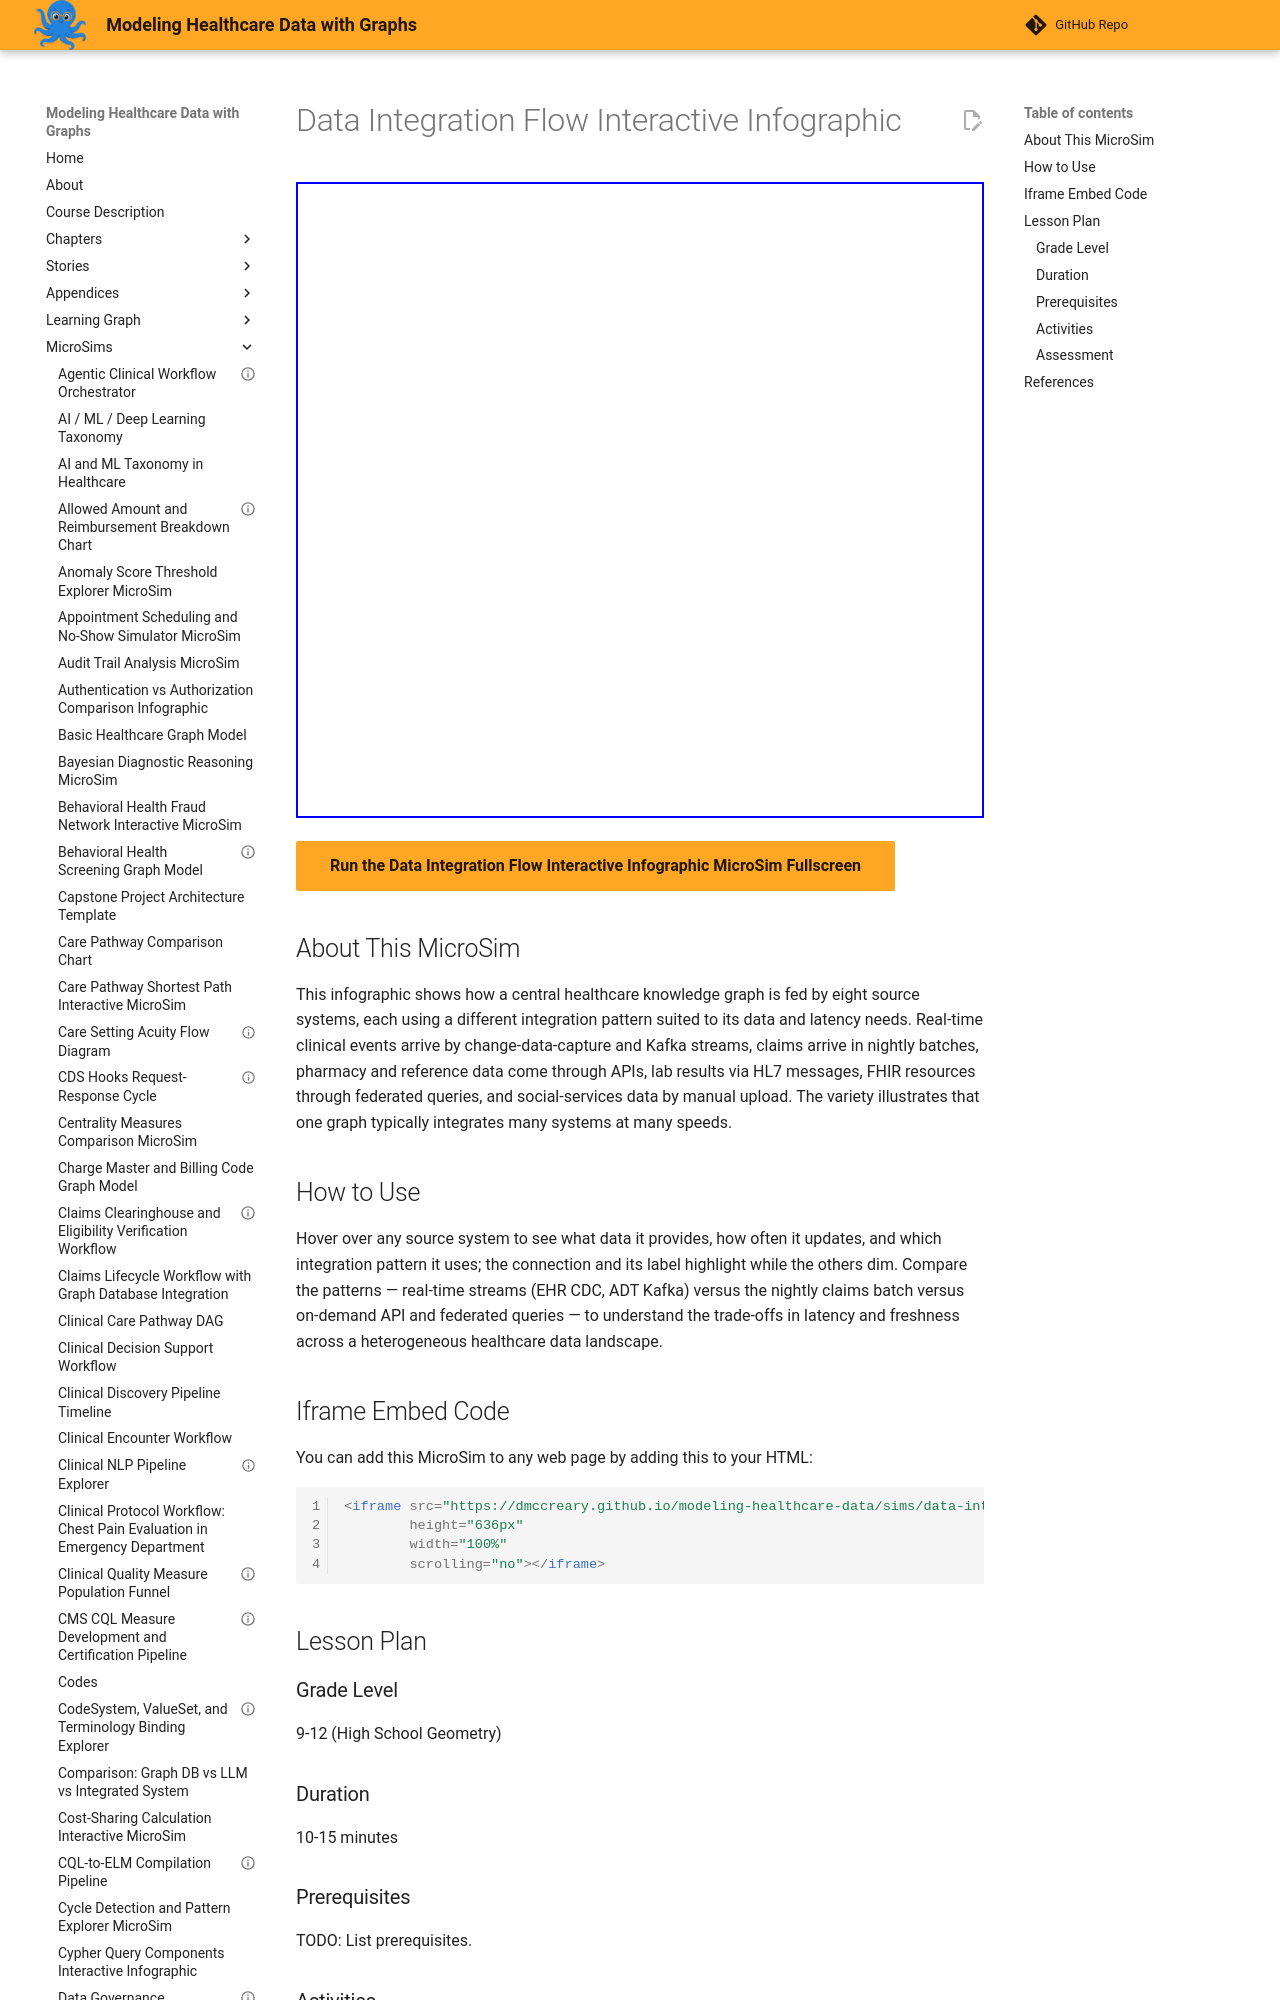

repository: dmccreary/modeling-healthcare-data · page: sims/data-integration-flow-infographic/index.html · generator: mkdocs

---
title: "Data Integration Flow Interactive Infographic"
description: "Interactive p5.js MicroSim for data integration flow interactive infographic."
image: /sims/data-integration-flow-infographic/data-integration-flow-infographic.png
og:image: /sims/data-integration-flow-infographic/data-integration-flow-infographic.png
twitter:image: /sims/data-integration-flow-infographic/data-integration-flow-infographic.png
social:
   cards: false
quality_score: 70
---

# Data Integration Flow Interactive Infographic

<iframe src="main.html" height="636" width="100%" scrolling="no"></iframe>

[Run the Data Integration Flow Interactive Infographic MicroSim Fullscreen](./main.html){ .md-button .md-button--primary }
